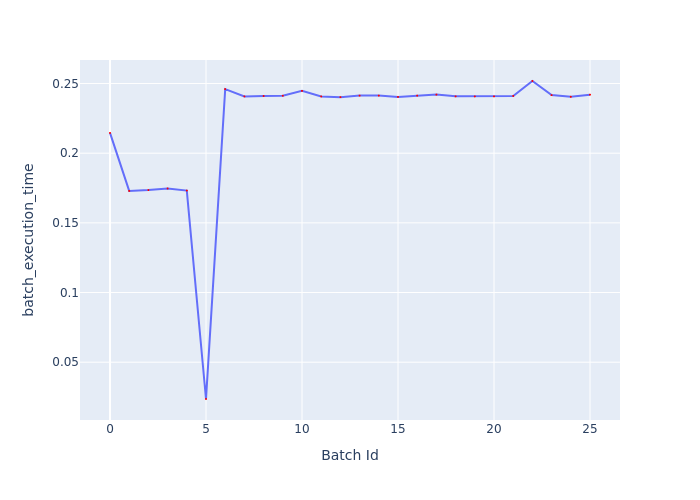

Values plotted in this chart, from the file beside it:
Batch Id, batch_execution_time
0, 0.2145
1, 0.1729
2, 0.1736
3, 0.1747
4, 0.1732
5, 0.02359
6, 0.246
7, 0.2408
8, 0.241
9, 0.2412
10, 0.2447
11, 0.2407
12, 0.2402
13, 0.2413
14, 0.2413
15, 0.2403
16, 0.2413
17, 0.2421
18, 0.2408
19, 0.2407
20, 0.2408
21, 0.2411
22, 0.2518
23, 0.2417
24, 0.2405
25, 0.242
